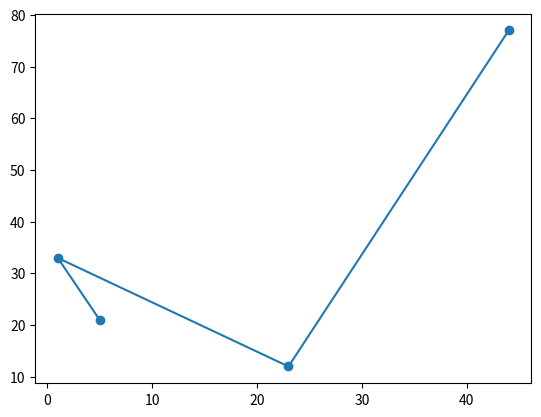

Reproduce this figure in Python.
from matplotlib import markers
import numpy as np

import matplotlib.pyplot as plt

x=np.array([44,23,1,5])
y=np.array([77,12,33,21])

plt.plot(x,y,marker='o')
plt.show()